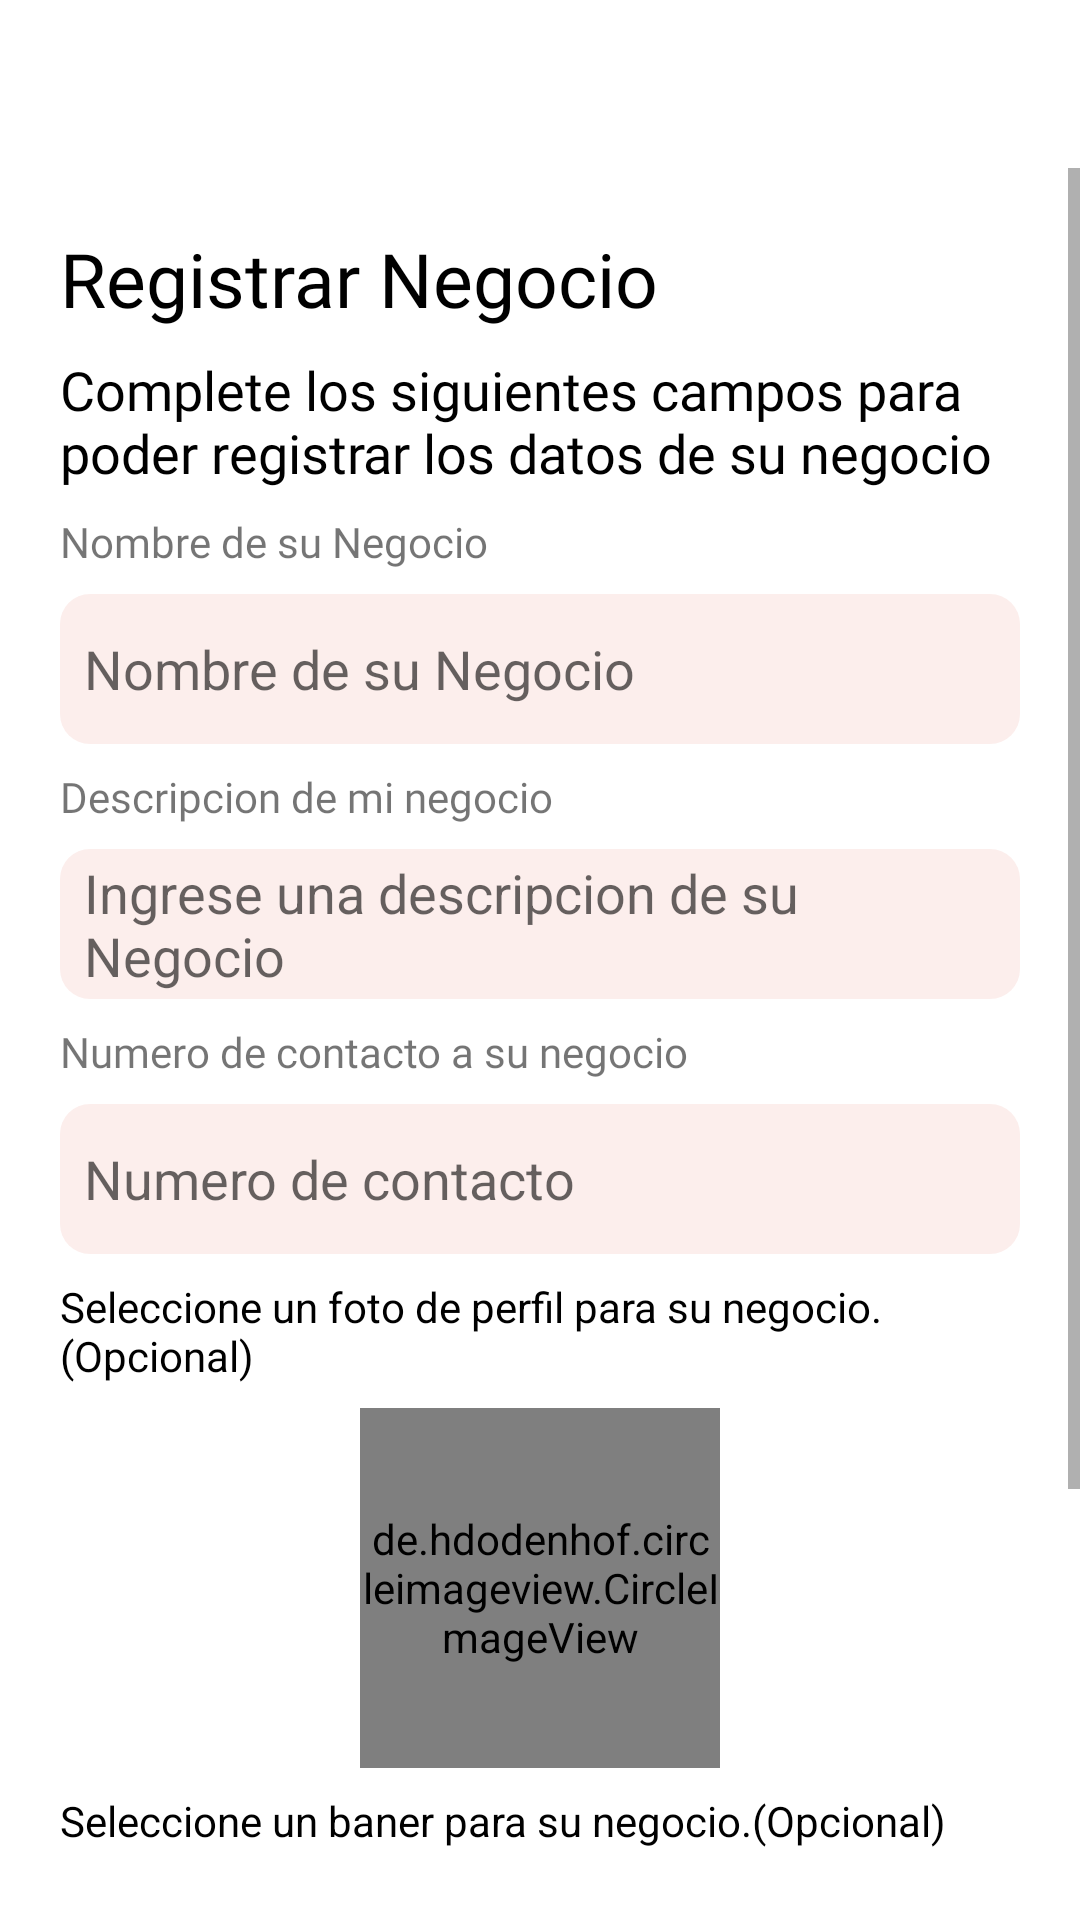

Reconstruct the res/layout file that produces this screen, plus the resources it refers to.
<!-- AndroidManifest.xml: application theme Theme.BraveWoman -->
<!-- res/layout/activity_regisro_negocio.xml -->
<?xml version="1.0" encoding="utf-8"?>
<RelativeLayout xmlns:android="http://schemas.android.com/apk/res/android"
    xmlns:app="http://schemas.android.com/apk/res-auto"
    xmlns:tools="http://schemas.android.com/tools"
    android:layout_width="match_parent"
    android:layout_height="match_parent"
    tools:context=".RegisroNegocio">
    <com.google.android.material.appbar.AppBarLayout
        android:id="@+id/ToolbarRegistroMinegociot"
        android:layout_width="match_parent"
        android:layout_height="wrap_content"
        android:layout_alignParentTop="true"
        app:liftOnScroll="true"
        android:theme="@style/Theme.BraveWoman"
        android:background="@color/white">
        <androidx.appcompat.widget.Toolbar
            android:id="@+id/toolbar_RegisNegocio"
            android:layout_width="match_parent"
            android:layout_height="?attr/actionBarSize"
            app:titleTextColor="@color/PRINCIPAL" />
    </com.google.android.material.appbar.AppBarLayout>

    <ScrollView
        android:layout_width="match_parent"
        android:layout_height="wrap_content"
        android:scrollbarAlwaysDrawVerticalTrack="false"
        android:layout_below="@+id/ToolbarRegistroMinegociot">

        <LinearLayout
            android:layout_width="match_parent"
            android:layout_height="wrap_content"
            android:orientation="vertical"
            android:layout_margin="20dp">
            <TextView
                android:layout_width="wrap_content"
                android:layout_height="wrap_content"
                android:text="Registrar Negocio"
                android:fontFamily="@font/roboto_black"
                android:textSize="25sp"
                android:textColor="@color/texto" />
            <TextView
                android:layout_width="wrap_content"
                android:layout_height="wrap_content"
                android:text="@string/instRegisNegocio"
                android:fontFamily="@font/roboto_black"
                android:textSize="18sp"
                android:textColor="@color/texto"
                android:layout_marginTop="8dp"/>

            <TextView
                android:layout_width="wrap_content"
                android:layout_height="wrap_content"
                android:fontFamily="@font/roboto_black"
                android:text="Nombre de su Negocio"
                android:layout_marginTop="8dp"/>
            <EditText
                android:layout_marginTop="8dp"
                android:id="@+id/inputNombreNegocio"
                android:layout_width="match_parent"
                android:layout_height="50dp"
                android:hint="Nombre de su Negocio"
                android:background="@drawable/custom_editext_registros"
                android:paddingStart="8dp"
                android:paddingEnd="8dp"
                android:maxLines="1"/>
            <TextView
                android:layout_marginTop="8dp"
                android:layout_width="wrap_content"
                android:layout_height="wrap_content"
                android:fontFamily="@font/roboto_black"
                android:text="Descripcion de mi negocio" />

            <EditText
                android:layout_marginTop="8dp"
                android:id="@+id/imputDescripMiNegocio"
                android:layout_width="match_parent"
                android:layout_height="50dp"
                android:hint="Ingrese una descripcion de su Negocio"
                android:background="@drawable/custom_editext_registros"
                android:paddingStart="8dp"
                android:paddingEnd="8dp"
                android:inputType="textMultiLine"/>
            <TextView
                android:layout_marginTop="8dp"
                android:layout_width="wrap_content"
                android:layout_height="wrap_content"
                android:fontFamily="@font/roboto_black"
                android:text="Numero de contacto a su negocio"/>

            <EditText
                android:layout_marginTop="8dp"
                android:id="@+id/imputNumeroContacto"
                android:layout_width="match_parent"
                android:layout_height="50dp"
                android:hint="Numero de contacto"
                android:inputType="phone"
                android:background="@drawable/custom_editext_registros"
                android:paddingStart="8dp"
                android:paddingEnd="8dp"
                android:maxLines="1" />

            <TextView
                android:layout_marginTop="8dp"
                android:layout_width="wrap_content"
                android:layout_height="wrap_content"
                android:text="Seleccione un foto de perfil para su negocio.(Opcional)"
                android:textColor="@color/texto"/>

            <de.hdodenhof.circleimageview.CircleImageView
                android:layout_marginTop="8dp"
                android:id="@+id/IV_PerfilNegocio"
                android:layout_width="120dp"
                android:layout_height="120dp"
                android:layout_gravity="center"
                android:src="@drawable/ic_add_photo"
                app:civ_border_width="1dp"
                app:civ_border_color="@color/RosaPalido"/>

            <TextView
                android:layout_marginTop="8dp"
                android:layout_width="wrap_content"
                android:layout_height="wrap_content"
                android:text="Seleccione un baner para su negocio.(Opcional)"
                android:textColor="@color/texto"/>

            <ImageView
                android:layout_marginTop="8dp"
                android:id="@+id/IV_BannerNegocio"
                android:layout_width="match_parent"
                android:layout_height="130dp"
                android:layout_gravity="center"
                android:src="@drawable/ic_add_photo" />

            <Button
                android:layout_marginTop="8dp"
                android:id="@+id/BtnCrearNegocio"
                android:layout_width="wrap_content"
                android:layout_height="wrap_content"
                android:layout_gravity="center"
                android:text="Crear"
                android:backgroundTint="@color/verde"
                android:layout_marginBottom="20dp"/>
        </LinearLayout>
    </ScrollView>
</RelativeLayout>
<!-- resources referenced by this layout -->
<resources>
  <color name="PRINCIPAL">#EF9A9A</color>
  <color name="RosaPalido">#f7d1ce</color>
  <color name="texto">#000</color>
  <color name="verde">#86b485</color>
  <color name="white">#FFFFFFFF</color>
  <!-- drawable custom_editext_registros (drawable) -->
  <?xml version="1.0" encoding="utf-8"?>
  <selector xmlns:android="http://schemas.android.com/apk/res/android">
      <item android:state_enabled="true" android:state_focused="true">
          <shape android:shape="rectangle">
              <solid android:color="@color/RosaPalidoET" />
              <corners android:radius="10dp" />
              <stroke android:width="1dp" android:color="@color/PRINCIPAL" />
          </shape>
      </item>
  
      <item android:state_enabled="true">
          <shape android:shape="rectangle">
              <solid android:color="@color/RosaPalidoET" />
              <corners android:radius="10dp" />
          </shape>
      </item>
  </selector>
  <string name="instRegisNegocio">Complete los siguientes campos para poder registrar los datos de su negocio</string>
  <style name="Theme.BraveWoman" parent="Theme.MaterialComponents.DayNight.NoActionBar">
          
          <item name="colorPrimary">@color/PRINCIPAL</item>
          <item name="colorPrimaryVariant">@color/RosaPalido</item>
          <item name="colorOnPrimary">@color/white</item>
          
          <item name="colorSecondary">@color/verde</item>
          <item name="colorSecondaryVariant">#9986B485</item>
          <item name="colorOnSecondary">@color/black</item>
          
          <item name="android:statusBarColor" tools:targetApi="l">?attr/colorPrimaryVariant</item>
          
          <item name="textAppearanceHeadline1">@style/TextAppearance</item>
      </style>
  <color name="RosaPalidoET">#61F7D1CE</color>
  <color name="black">#FF000000</color>
  <style name="TextAppearance">
          <item name="fontFamily">@font/roboto_black</item>
          <item name="android:fontFamily">@font/roboto_black</item>
      </style>
</resources>
